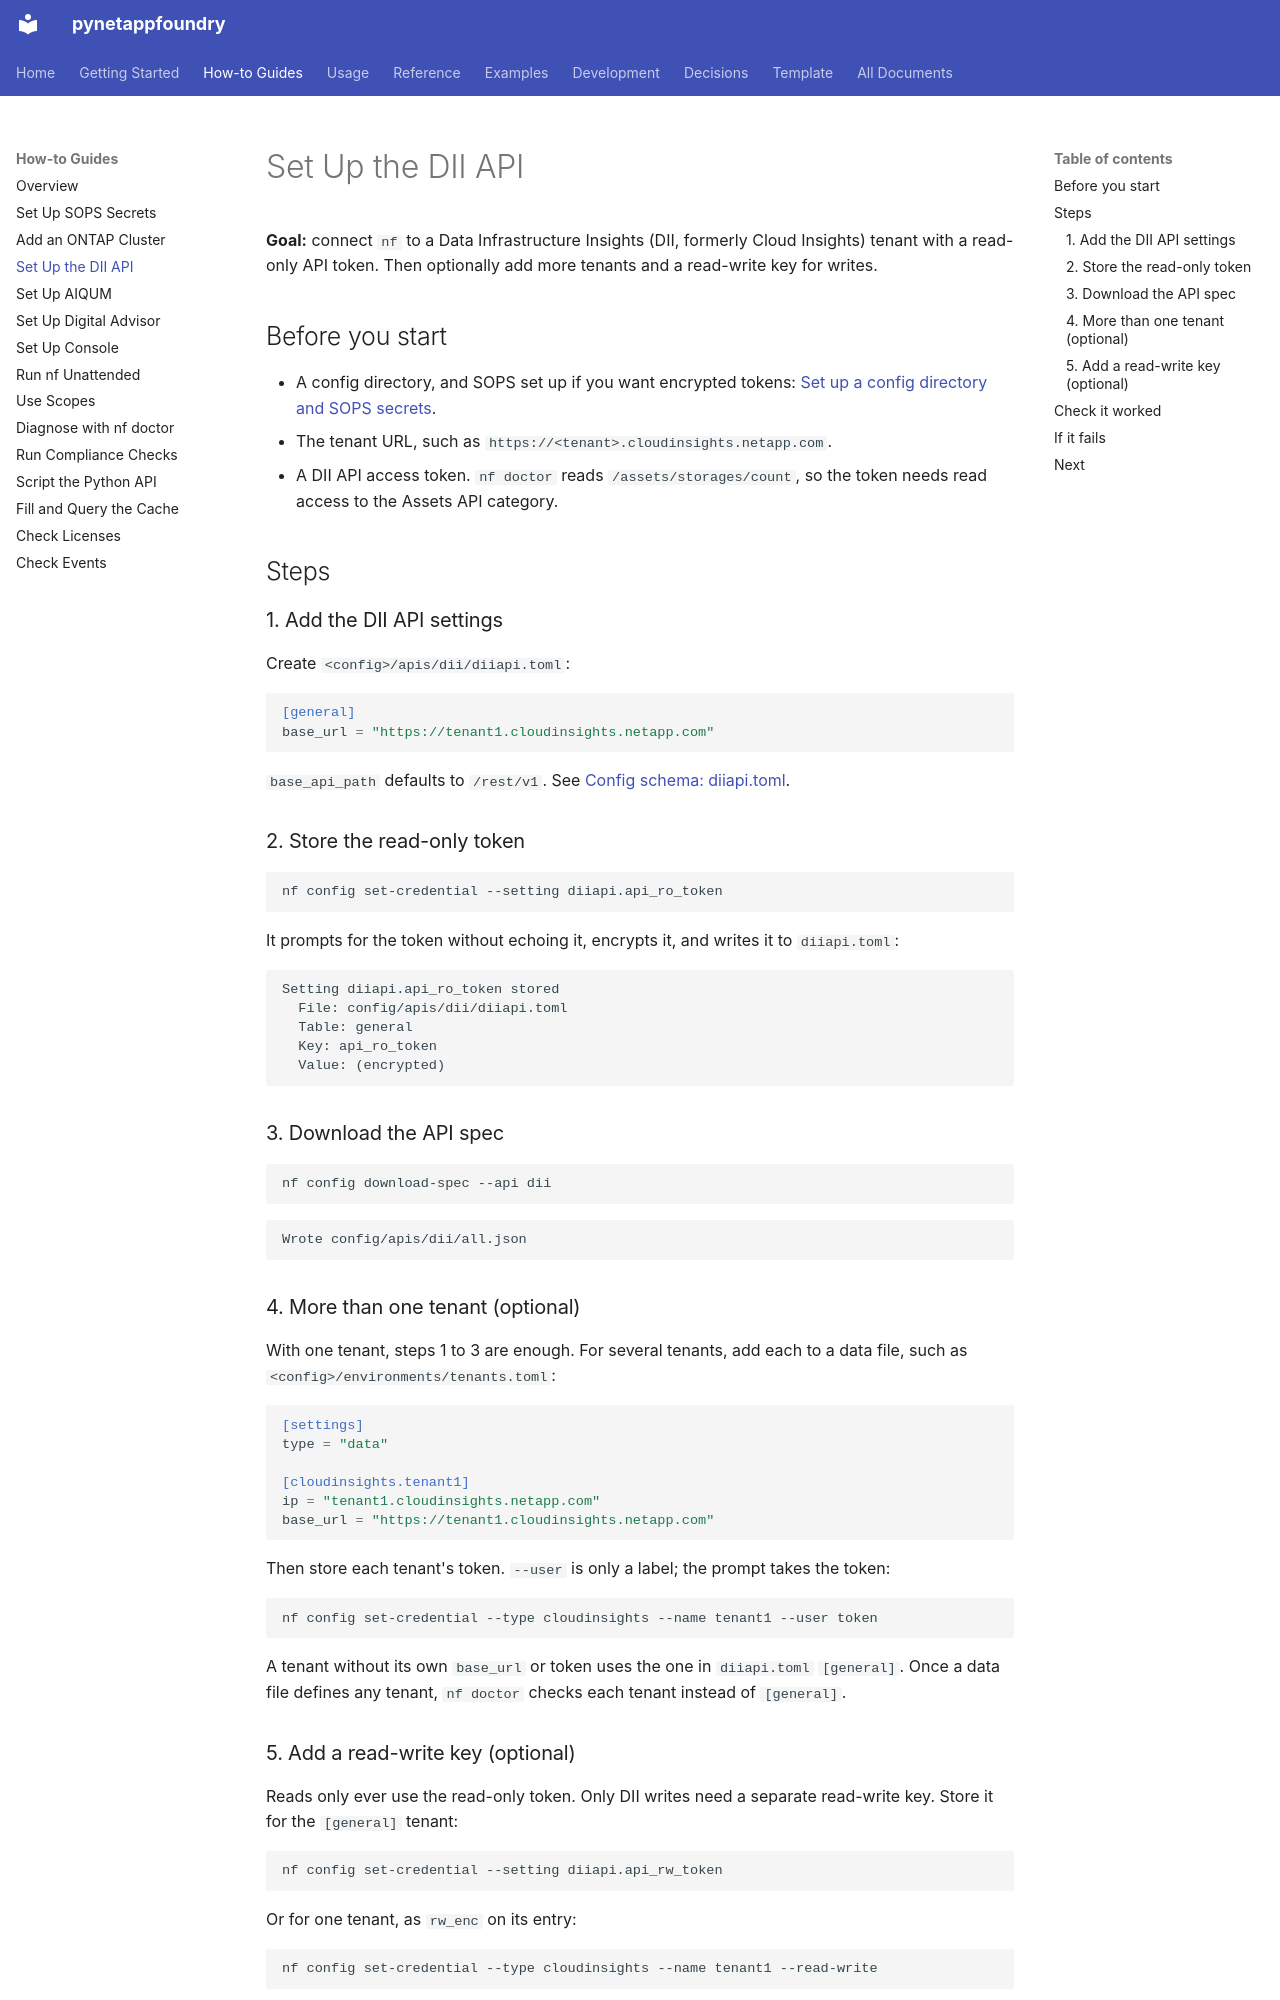

repository: endavis/pynetappfoundry · page: how-to/setup-dii/index.html · generator: mkdocs

---
title: Set Up the DII API
description: Connect to Data Infrastructure Insights with a read-only token, add tenants, and add the optional read-write key
audience:
  - users
tags:
  - how-to
  - configuration
  - dii
---

# Set Up the DII API

**Goal:** connect `nf` to a Data Infrastructure Insights (DII, formerly Cloud Insights) tenant with a read-only API token. Then optionally add more tenants and a read-write key for writes.

## Before you start

- A config directory, and SOPS set up if you want encrypted tokens: [Set up a config directory and SOPS secrets](sops-secrets.md).
- The tenant URL, such as `https://<tenant>.cloudinsights.netapp.com`.
- A DII API access token. `nf doctor` reads `/assets/storages/count`, so the token needs read access to the Assets API category.

## Steps

### 1. Add the DII API settings

Create `<config>/apis/dii/diiapi.toml`:

```toml
[general]
base_url = "https://tenant1.cloudinsights.netapp.com"
```

`base_api_path` defaults to `/rest/v1`. See [Config schema: diiapi.toml](../reference/config-schema.md#diiapitoml).

### 2. Store the read-only token

```bash
nf config set-credential --setting diiapi.api_ro_token
```

It prompts for the token without echoing it, encrypts it, and writes it to `diiapi.toml`:

```
Setting diiapi.api_ro_token stored
  File: config/apis/dii/diiapi.toml
  Table: general
  Key: api_ro_token
  Value: (encrypted)
```

### 3. Download the API spec

```bash
nf config download-spec --api dii
```

```
Wrote config/apis/dii/all.json
```

### 4. More than one tenant (optional)

With one tenant, steps 1 to 3 are enough. For several tenants, add each to a data file, such as `<config>/environments/tenants.toml`:

```toml
[settings]
type = "data"

[cloudinsights.tenant1]
ip = "tenant1.cloudinsights.netapp.com"
base_url = "https://tenant1.cloudinsights.netapp.com"
```

Then store each tenant's token. `--user` is only a label; the prompt takes the token:

```bash
nf config set-credential --type cloudinsights --name tenant1 --user token
```

A tenant without its own `base_url` or token uses the one in `diiapi.toml` `[general]`. Once a data file defines any tenant, `nf doctor` checks each tenant instead of `[general]`.
